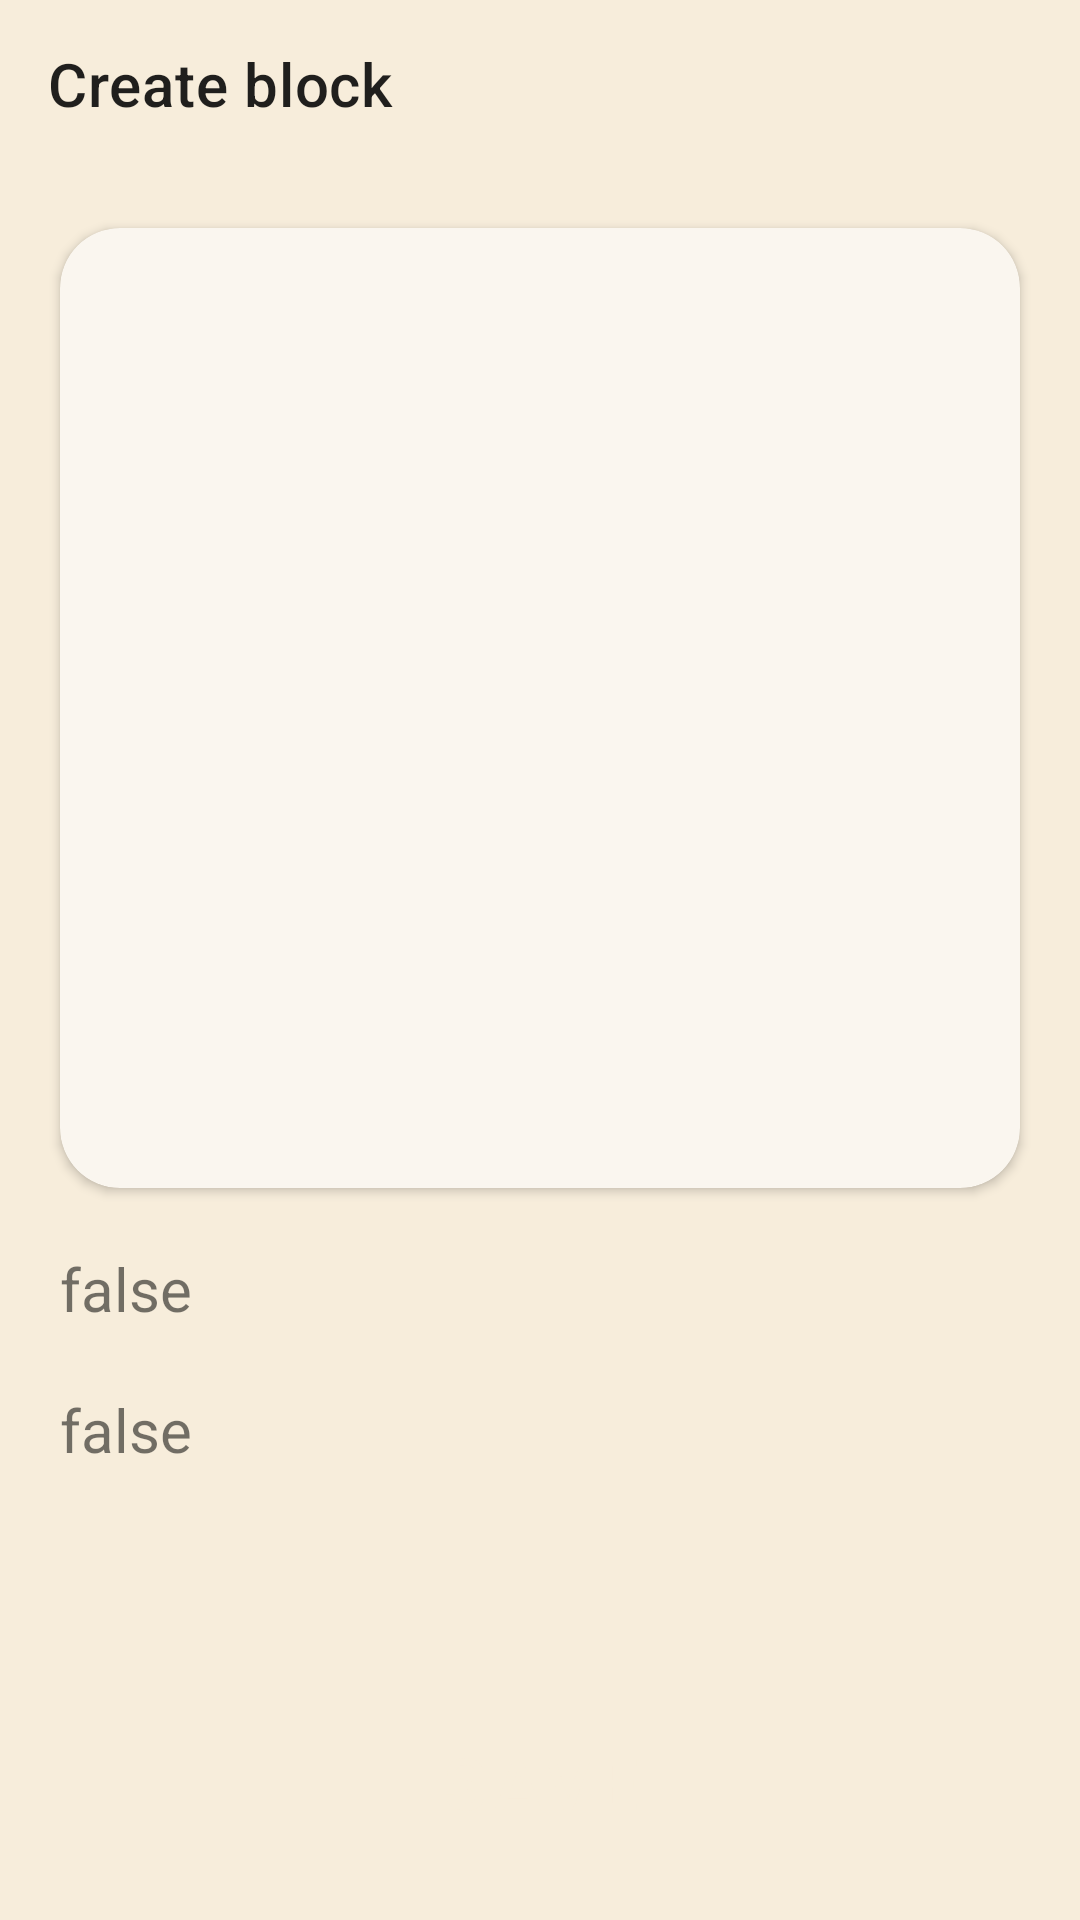

Layout XML and referenced resources for this Android screen:
<!-- AndroidManifest.xml: application theme Theme.Tetris.NoActionBar -->
<!-- res/layout/activity_block_editor.xml -->
<?xml version="1.0" encoding="utf-8"?>
<androidx.constraintlayout.widget.ConstraintLayout xmlns:android="http://schemas.android.com/apk/res/android"
    xmlns:app="http://schemas.android.com/apk/res-auto"
    xmlns:tools="http://schemas.android.com/tools"
    android:layout_width="match_parent"
    android:layout_height="match_parent"
    android:background="@color/color_12"
    tools:context=".ui.blockeditor.BlockEditorActivity">

    <com.google.android.material.appbar.MaterialToolbar
        android:id="@+id/materialToolbar"
        android:layout_width="match_parent"
        android:layout_height="wrap_content"
        app:layout_constraintEnd_toEndOf="parent"
        app:layout_constraintStart_toStartOf="parent"
        app:layout_constraintTop_toTopOf="parent"
        app:navigationIcon="@drawable/ic_round_arrow_back_24"
        app:navigationIconTint="@color/black"
        app:title="@string/create_block" />

    <Button
        android:id="@+id/button_save"
        android:layout_width="match_parent"
        android:layout_height="wrap_content"
        android:layout_gravity="bottom"
        android:layout_margin="20dp"
        android:text="@string/save"
        style="@style/button_primary_style"
        android:textSize="24sp"
        app:layout_constraintBottom_toBottomOf="parent"
        app:layout_constraintEnd_toEndOf="parent"
        app:layout_constraintStart_toStartOf="parent" />

    <androidx.cardview.widget.CardView
        android:id="@+id/frameLayout"
        android:layout_width="0dp"
        android:layout_height="0dp"
        android:layout_margin="20dp"
        app:cardBackgroundColor="@color/color_12_light"
        app:cardCornerRadius="20dp"
        app:contentPadding="20dp"
        app:layout_constraintDimensionRatio="1:1"
        app:layout_constraintEnd_toEndOf="parent"
        app:layout_constraintStart_toStartOf="parent"
        app:layout_constraintTop_toBottomOf="@+id/materialToolbar">


        <TableLayout
            android:id="@+id/table"
            android:layout_width="match_parent"
            android:layout_height="match_parent">

            <TableRow
                android:layout_width="match_parent"
                android:layout_weight="1">

                <View android:layout_weight="1" />

                <View android:layout_weight="1" />

                <View android:layout_weight="1" />

                <View android:layout_weight="1" />
            </TableRow>

            <TableRow
                android:layout_width="match_parent"
                android:layout_weight="1">

                <View android:layout_weight="1" />

                <View android:layout_weight="1" />

                <View android:layout_weight="1" />

                <View android:layout_weight="1" />
            </TableRow>

            <TableRow
                android:layout_width="match_parent"
                android:layout_weight="1">

                <View android:layout_weight="1" />

                <View android:layout_weight="1" />

                <View android:layout_weight="1" />

                <View android:layout_weight="1" />
            </TableRow>

            <TableRow
                android:layout_width="match_parent"
                android:layout_weight="1">

                <View android:layout_weight="1" />

                <View android:layout_weight="1" />

                <View android:layout_weight="1" />

                <View android:layout_weight="1" />
            </TableRow>
        </TableLayout>
    </androidx.cardview.widget.CardView>

    <TextView
        android:id="@+id/text_is_connected"
        android:layout_width="match_parent"
        android:layout_height="wrap_content"
        android:layout_margin="20dp"
        android:textSize="20sp"
        android:text="false"
        app:layout_constraintEnd_toEndOf="parent"
        app:layout_constraintStart_toStartOf="parent"
        app:layout_constraintTop_toBottomOf="@+id/frameLayout" />

    <TextView
        android:id="@+id/text_is_stored"
        android:layout_width="match_parent"
        android:layout_height="wrap_content"
        android:layout_margin="20dp"
        android:text="false"
        android:textSize="20sp"
        app:layout_constraintEnd_toEndOf="parent"
        app:layout_constraintStart_toStartOf="parent"
        app:layout_constraintTop_toBottomOf="@+id/text_is_connected" />

</androidx.constraintlayout.widget.ConstraintLayout>
<!-- resources referenced by this layout -->
<resources>
  <color name="black">#121212</color>
  <color name="color_12">#f7eddb</color>
  <color name="color_12_light">#FAF6EF</color>
  <string name="create_block">Create block</string>
  <string name="save">save</string>
  <style name="button_primary_style" parent="Widget.MaterialComponents.Button">
          <item name="android:paddingTop">10dp</item>
          <item name="android:paddingBottom">10dp</item>
          <item name="android:paddingStart">20dp</item>
          <item name="android:paddingEnd">20dp</item>
          <item name="android:textSize">16sp</item>
          <item name="cornerRadius">10dp</item>
      </style>
  <style name="Theme.Tetris.NoActionBar" parent="Theme.Tetris">
          <item name="windowActionBar">false</item>
          <item name="windowNoTitle">true</item>
      </style>
  <style name="Theme.Tetris" parent="Theme.MaterialComponents.Light">
          <item name="colorPrimary">@color/color_11</item>
          <item name="colorPrimaryVariant">@color/color_10</item>
          <item name="colorOnPrimary">@color/color_12</item>
          <item name="colorSecondary">@color/color_13</item>
          <item name="colorSecondaryVariant">@color/color_14</item>
          <item name="colorOnSecondary">@color/black</item>
          
          <item name="android:statusBarColor">@color/color_12</item>
          <item name="android:windowLightStatusBar">true</item>
          
      </style>
  <color name="color_11">#eda24e</color>
  <color name="color_10">#c05c35</color>
  <color name="color_13">#a1b076</color>
  <color name="color_14">#536036</color>
</resources>
